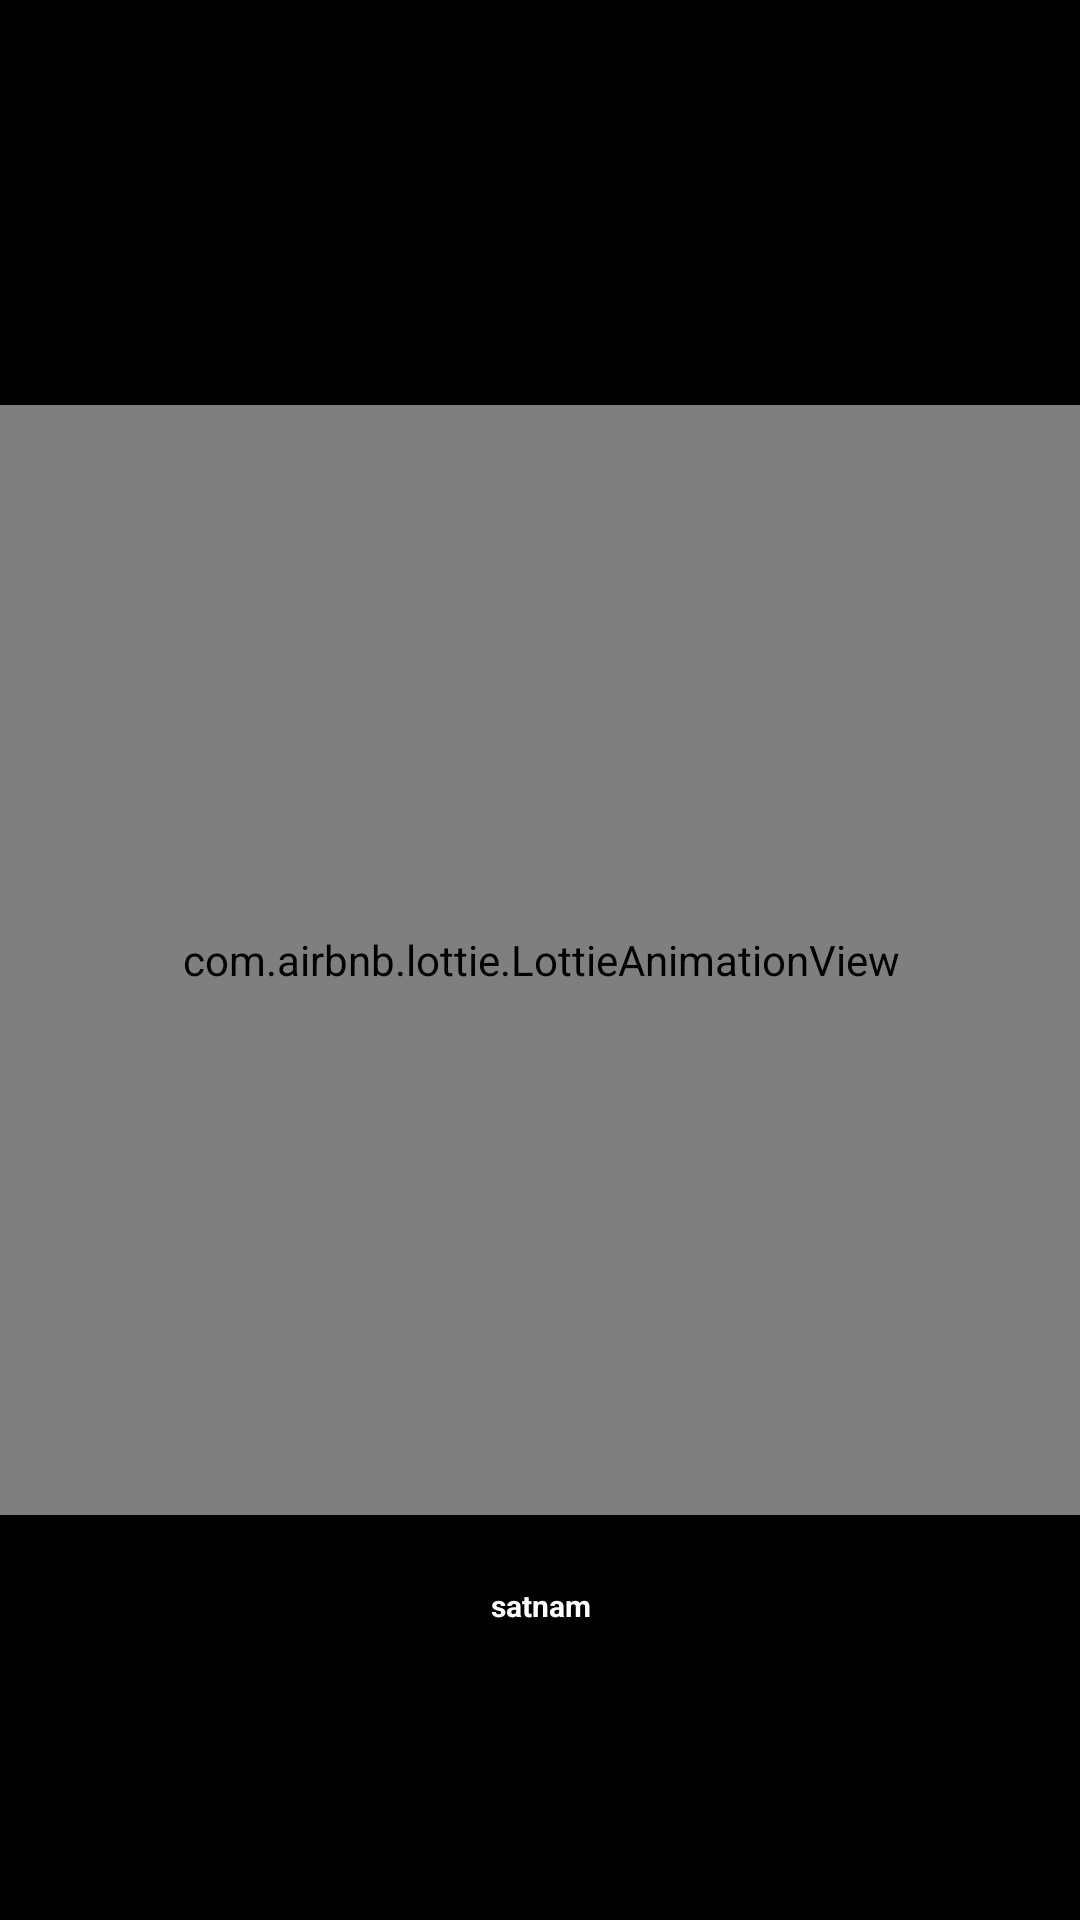

Here is an Android app screen rendered from its layout file. Give the layout XML and the strings, colors and styles it references.
<!-- AndroidManifest.xml: application theme Theme.Pnchayt -->
<!-- res/layout/activity_hellouser.xml -->
<?xml version="1.0" encoding="utf-8"?>
<androidx.constraintlayout.widget.ConstraintLayout xmlns:android="http://schemas.android.com/apk/res/android"
    xmlns:app="http://schemas.android.com/apk/res-auto"
    xmlns:tools="http://schemas.android.com/tools"
    android:layout_width="match_parent"
    android:layout_height="match_parent"
    android:layout_gravity="center"
    android:background="@color/black"
    tools:context=".hellouser">

    <RelativeLayout
        android:layout_width="400dp"
        android:layout_height="wrap_content"
        app:layout_constraintBottom_toBottomOf="parent"
        app:layout_constraintEnd_toEndOf="parent"
        app:layout_constraintHorizontal_bias="0.5"
        app:layout_constraintStart_toStartOf="parent"
        app:layout_constraintTop_toTopOf="parent">

        <com.airbnb.lottie.LottieAnimationView
            android:id="@+id/animation"
            android:layout_width="370dp"
            android:foregroundGravity="center"
            android:layout_height="370dp"
            android:layout_centerInParent="true"
            app:layout_constraintBottom_toBottomOf="parent"
            app:layout_constraintEnd_toEndOf="parent"
            app:layout_constraintHorizontal_bias="0.5"
            app:layout_constraintStart_toStartOf="parent"
            app:layout_constraintTop_toTopOf="parent"
            app:layout_constraintVertical_bias="0.218"
            app:lottie_autoPlay="false"
            app:lottie_loop="false"
            app:lottie_rawRes="@raw/helloname" />

        <TextView
            android:id="@+id/namemail"
            android:textSize="10sp"
            android:text="satnam"
            android:layout_width="match_parent"
            android:layout_height="wrap_content"
            android:layout_below="@+id/animation"
            android:layout_marginLeft="10dp"
            android:layout_marginTop="60dp"
            android:layout_marginRight="10dp"
            android:gravity="center_horizontal"
            android:textColor="@color/white"
            android:textStyle="bold" />
    </RelativeLayout>


</androidx.constraintlayout.widget.ConstraintLayout>
<!-- resources referenced by this layout -->
<resources>
  <color name="black">#FF000000</color>
  <color name="white">#FFFFFFFF</color>
  <style name="Theme.Pnchayt" parent="Theme.MaterialComponents.DayNight.DarkActionBar">
          
          <item name="colorPrimary">@color/purple_500</item>
          <item name="colorPrimaryVariant">@color/purple_700</item>
          <item name="colorOnPrimary">@color/white</item>
          
          <item name="colorSecondary">@color/teal_200</item>
          <item name="colorSecondaryVariant">@color/teal_700</item>
          <item name="colorOnSecondary">@color/black</item>
          
          <item name="android:statusBarColor" tools:targetApi="l">?attr/colorPrimaryVariant</item>
          
      </style>
  <color name="purple_500">#FF6200EE</color>
  <color name="purple_700">#FF3700B3</color>
  <color name="teal_200">#FF03DAC5</color>
  <color name="teal_700">#FF018786</color>
</resources>
